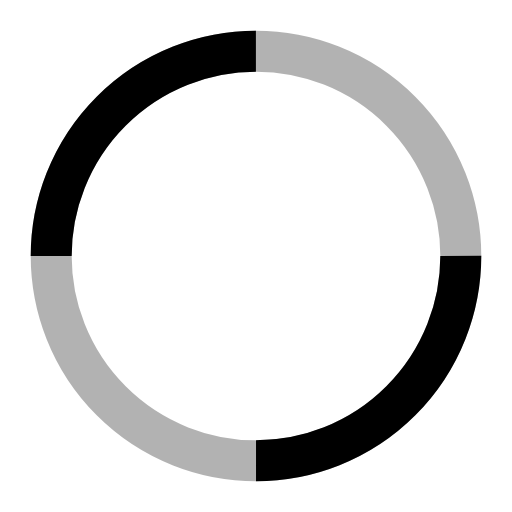
t = 0.00 s
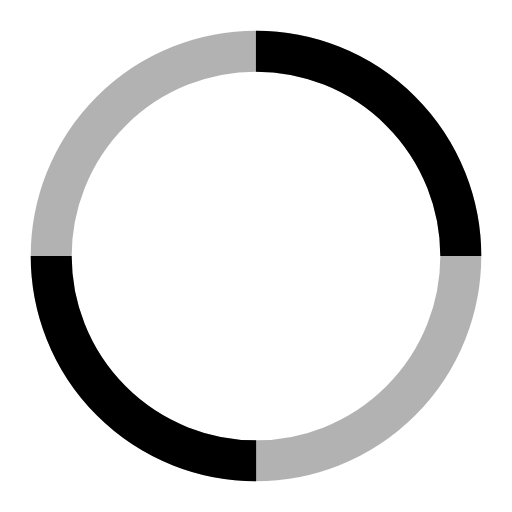
t = 0.25 s
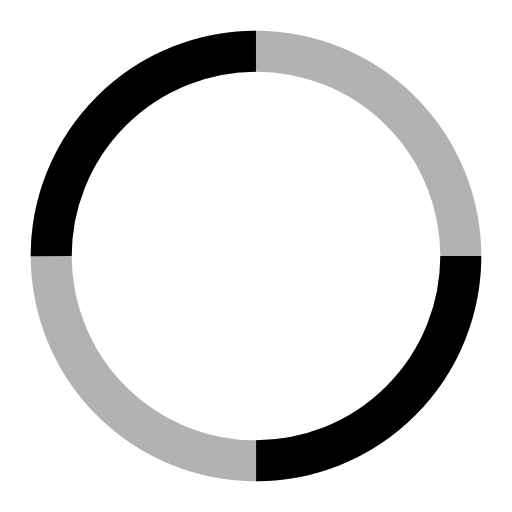
t = 0.50 s
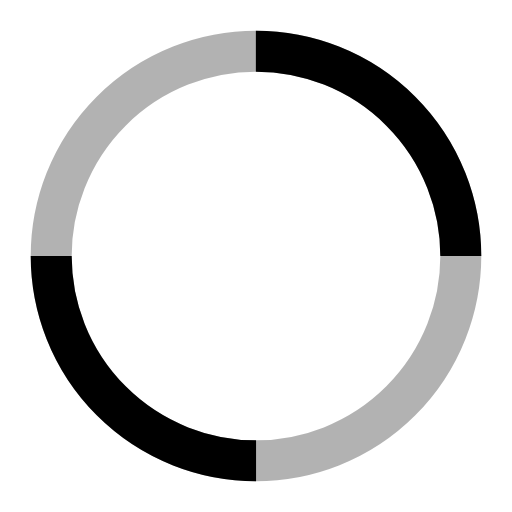
t = 0.75 s

The animated SVG that drew these frames (rendered in a browser with its animation timeline set to each time). Animation: 1 SMIL element (animateTransform=1); one cycle of 1.00 s, repeats indefinitely.

<svg xmlns="http://www.w3.org/2000/svg" viewBox="0 0 50 50" width="50" height="50">
  <circle cx="25" cy="25" r="20" fill="none" stroke="currentColor" stroke-width="4" opacity="0.3"/>
  <circle cx="25" cy="25" r="20" fill="none" stroke="currentColor" stroke-width="4" stroke-dasharray="31.4" stroke-dashoffset="0">
    <animateTransform attributeName="transform" attributeType="XML" type="rotate" values="0 25 25;360 25 25" dur="1s" repeatCount="indefinite"/>
  </circle>
</svg>
